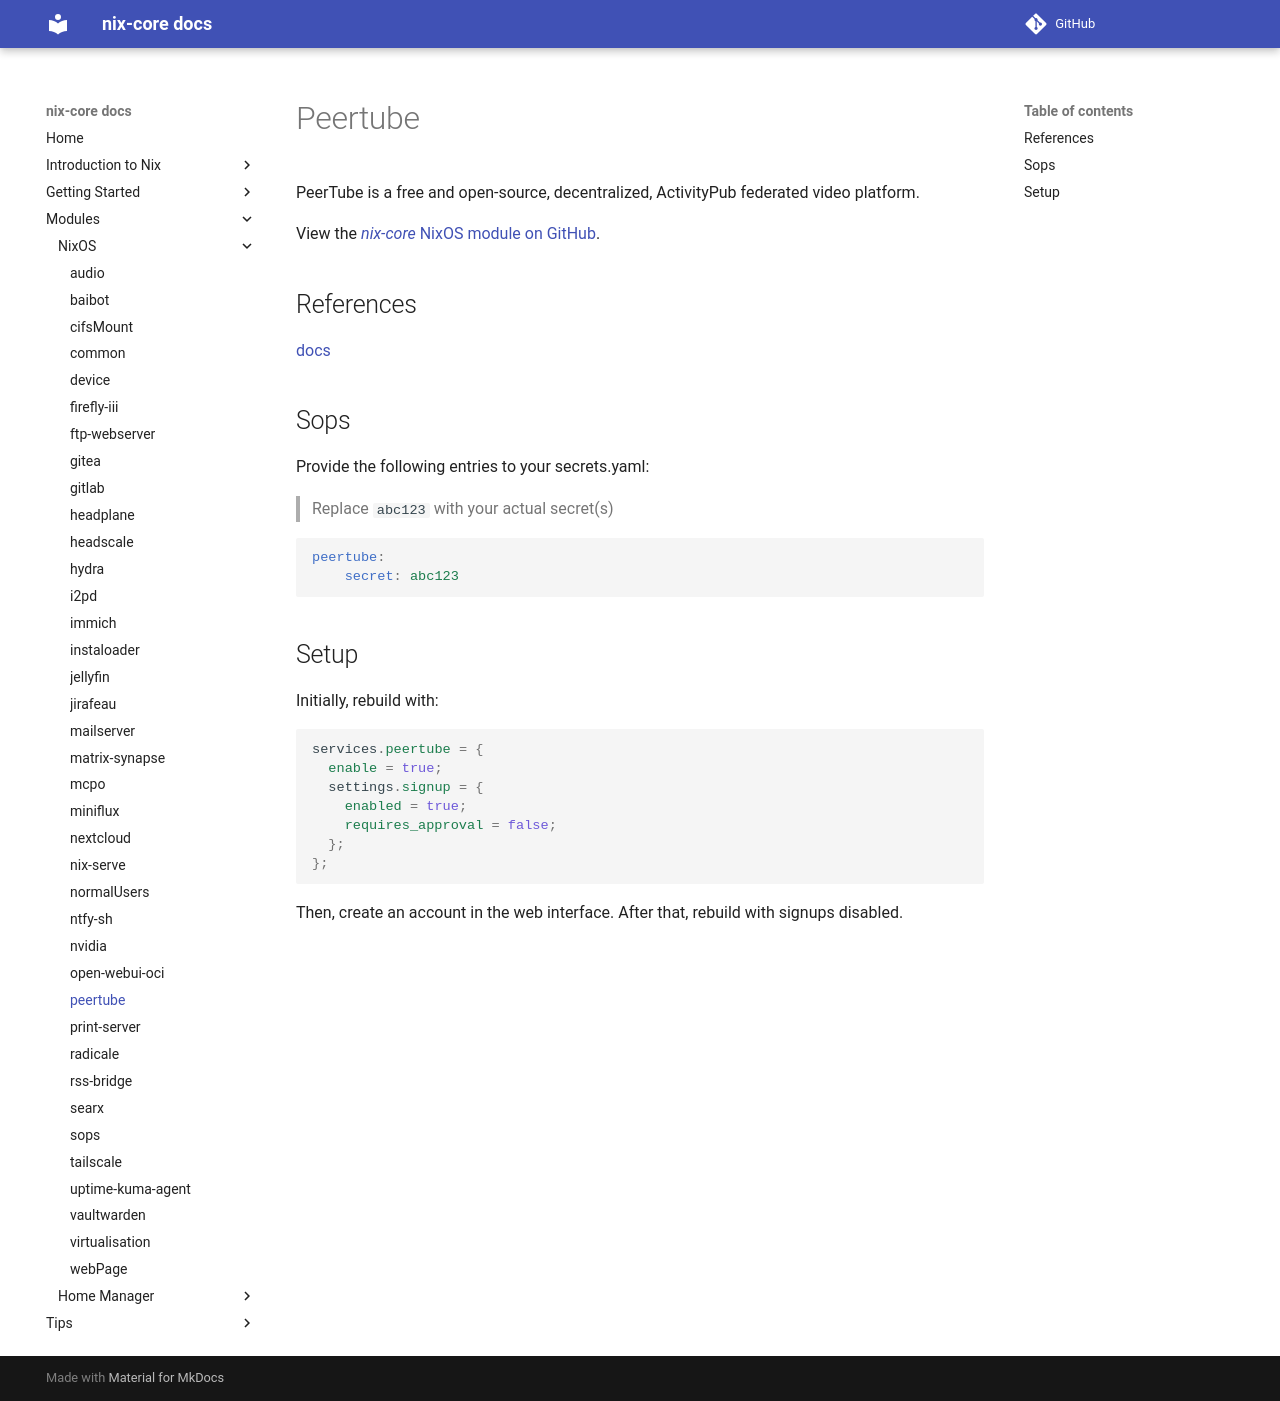

repository: sid115/nix-core · page: modules/nixos/peertube/index.html · generator: mkdocs

# Peertube

PeerTube is a free and open-source, decentralized, ActivityPub federated video platform.

View the [*nix-core* NixOS module on GitHub](https://github.com/sid115/nix-core/tree/master/modules/nixos/peertube).

## References

[docs](https://docs.joinpeertube.org/admin/configuration)

## Sops

Provide the following entries to your secrets.yaml:

> Replace `abc123` with your actual secret(s)

```yaml
peertube:
    secret: abc123
```

## Setup

Initially, rebuild with:

```nix
services.peertube = {
  enable = true;
  settings.signup = {
    enabled = true;
    requires_approval = false;
  };
};
```

Then, create an account in the web interface. After that, rebuild with signups disabled.
